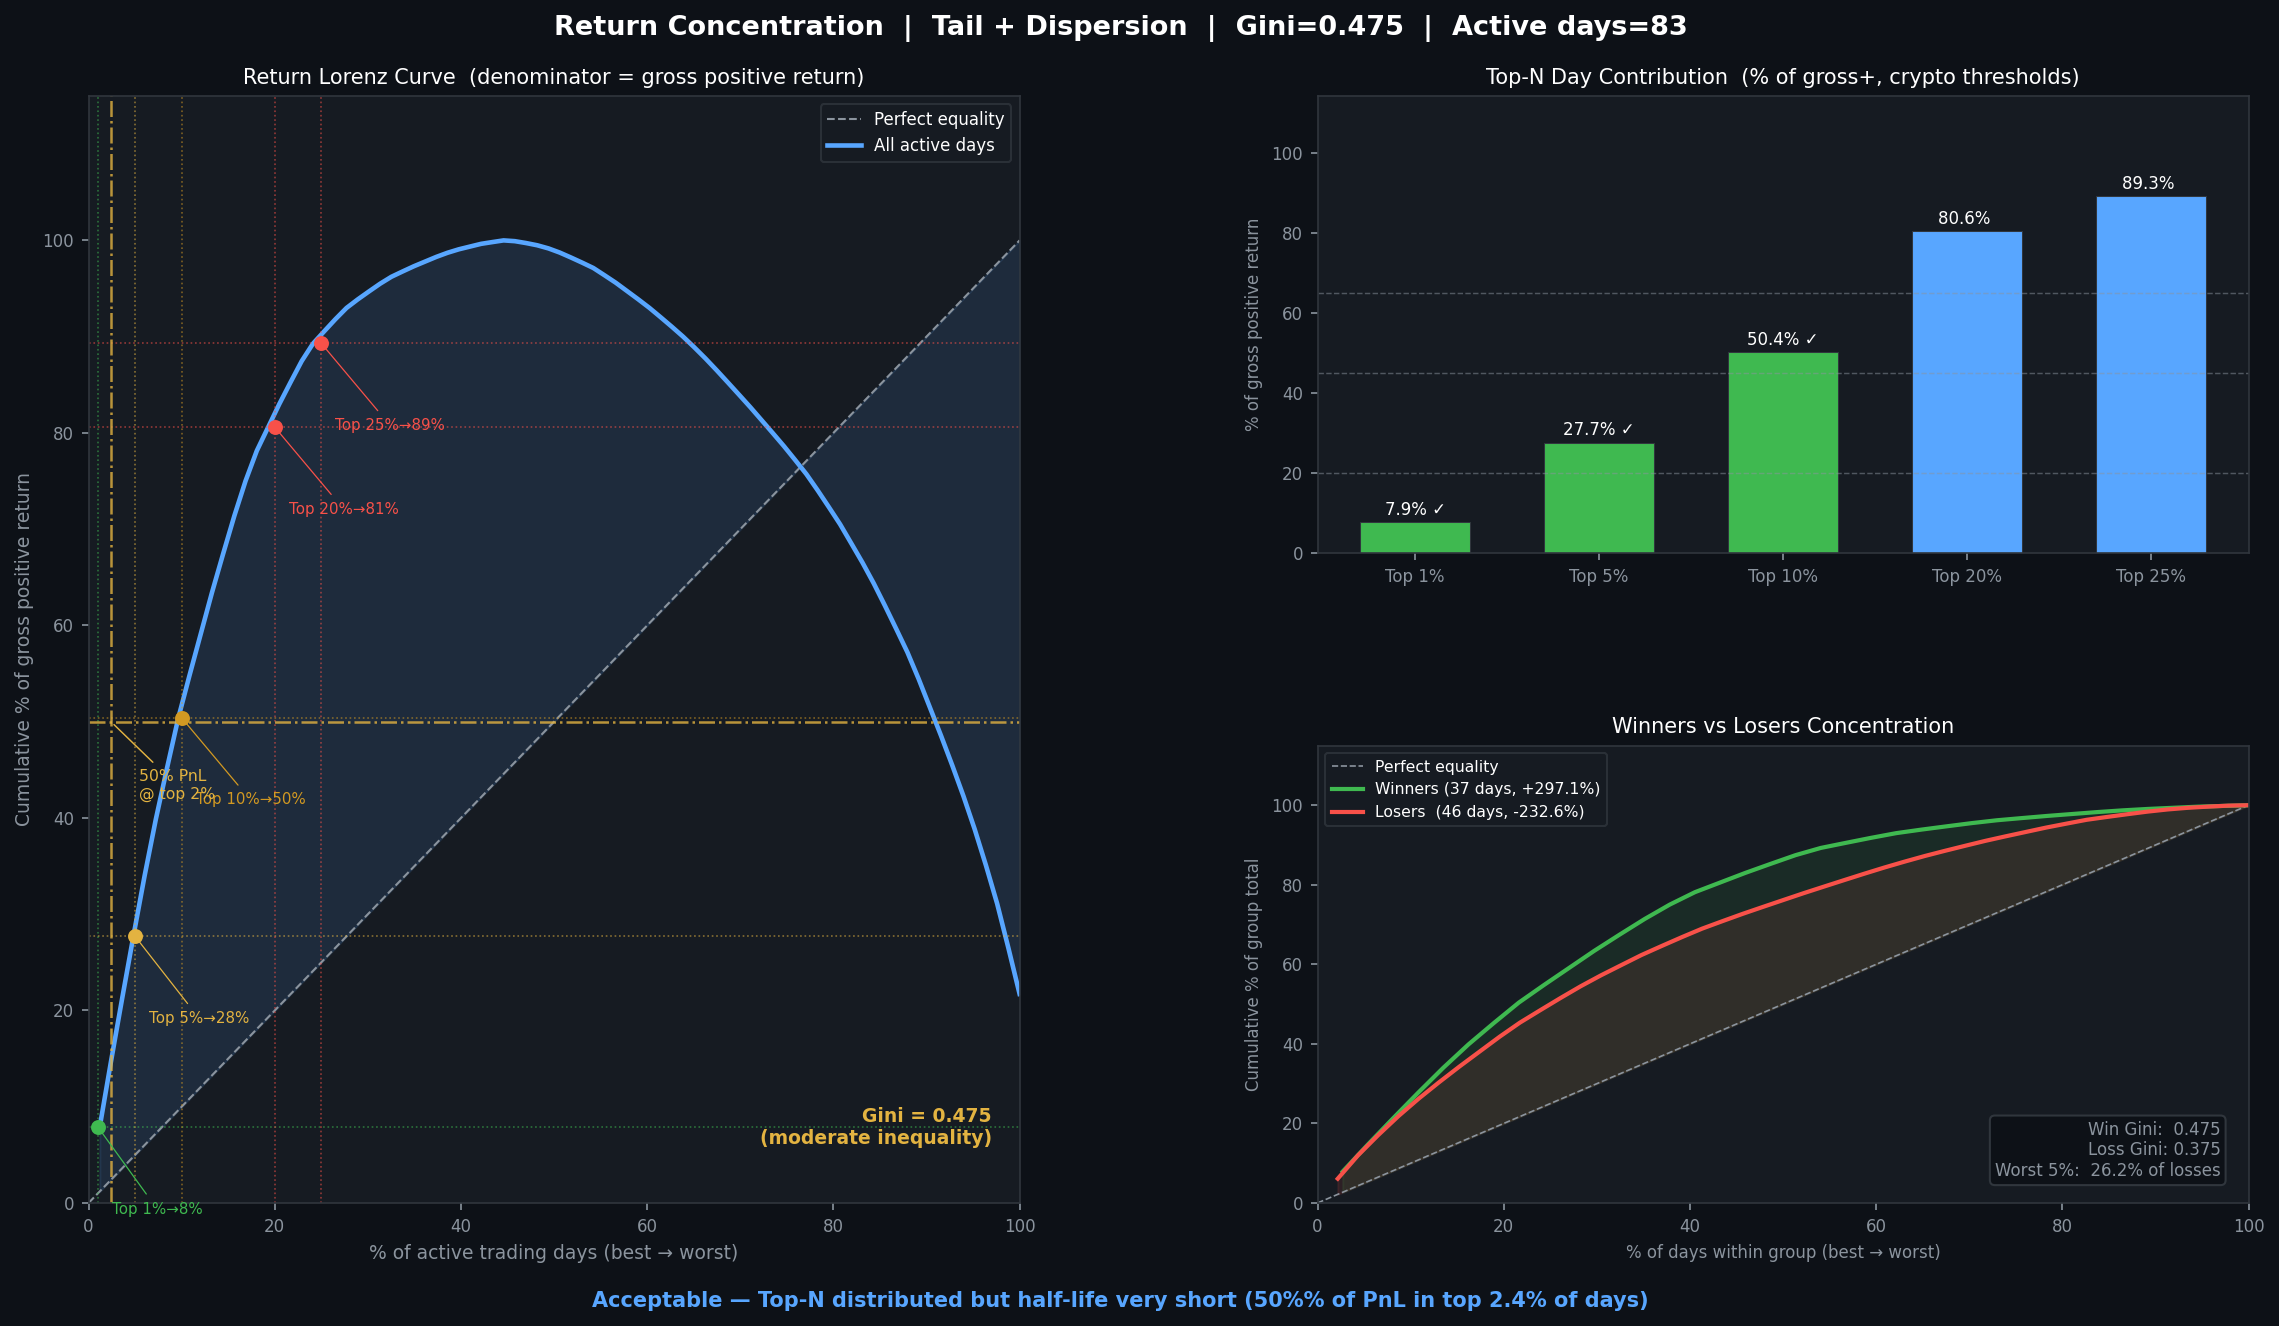

Data behind this chart, as committed beside it:
Top N%, N days, Return sum, % of gross +, Threshold, Flag
1, 1, 0.2351, 7.9, 20.0, ✓
5, 4, 0.824, 27.7, 45.0, ✓
10, 8, 1.497, 50.4, 65.0, ✓
20, 16, 2.394, 80.6, , 
25, 20, 2.652, 89.3, , 
